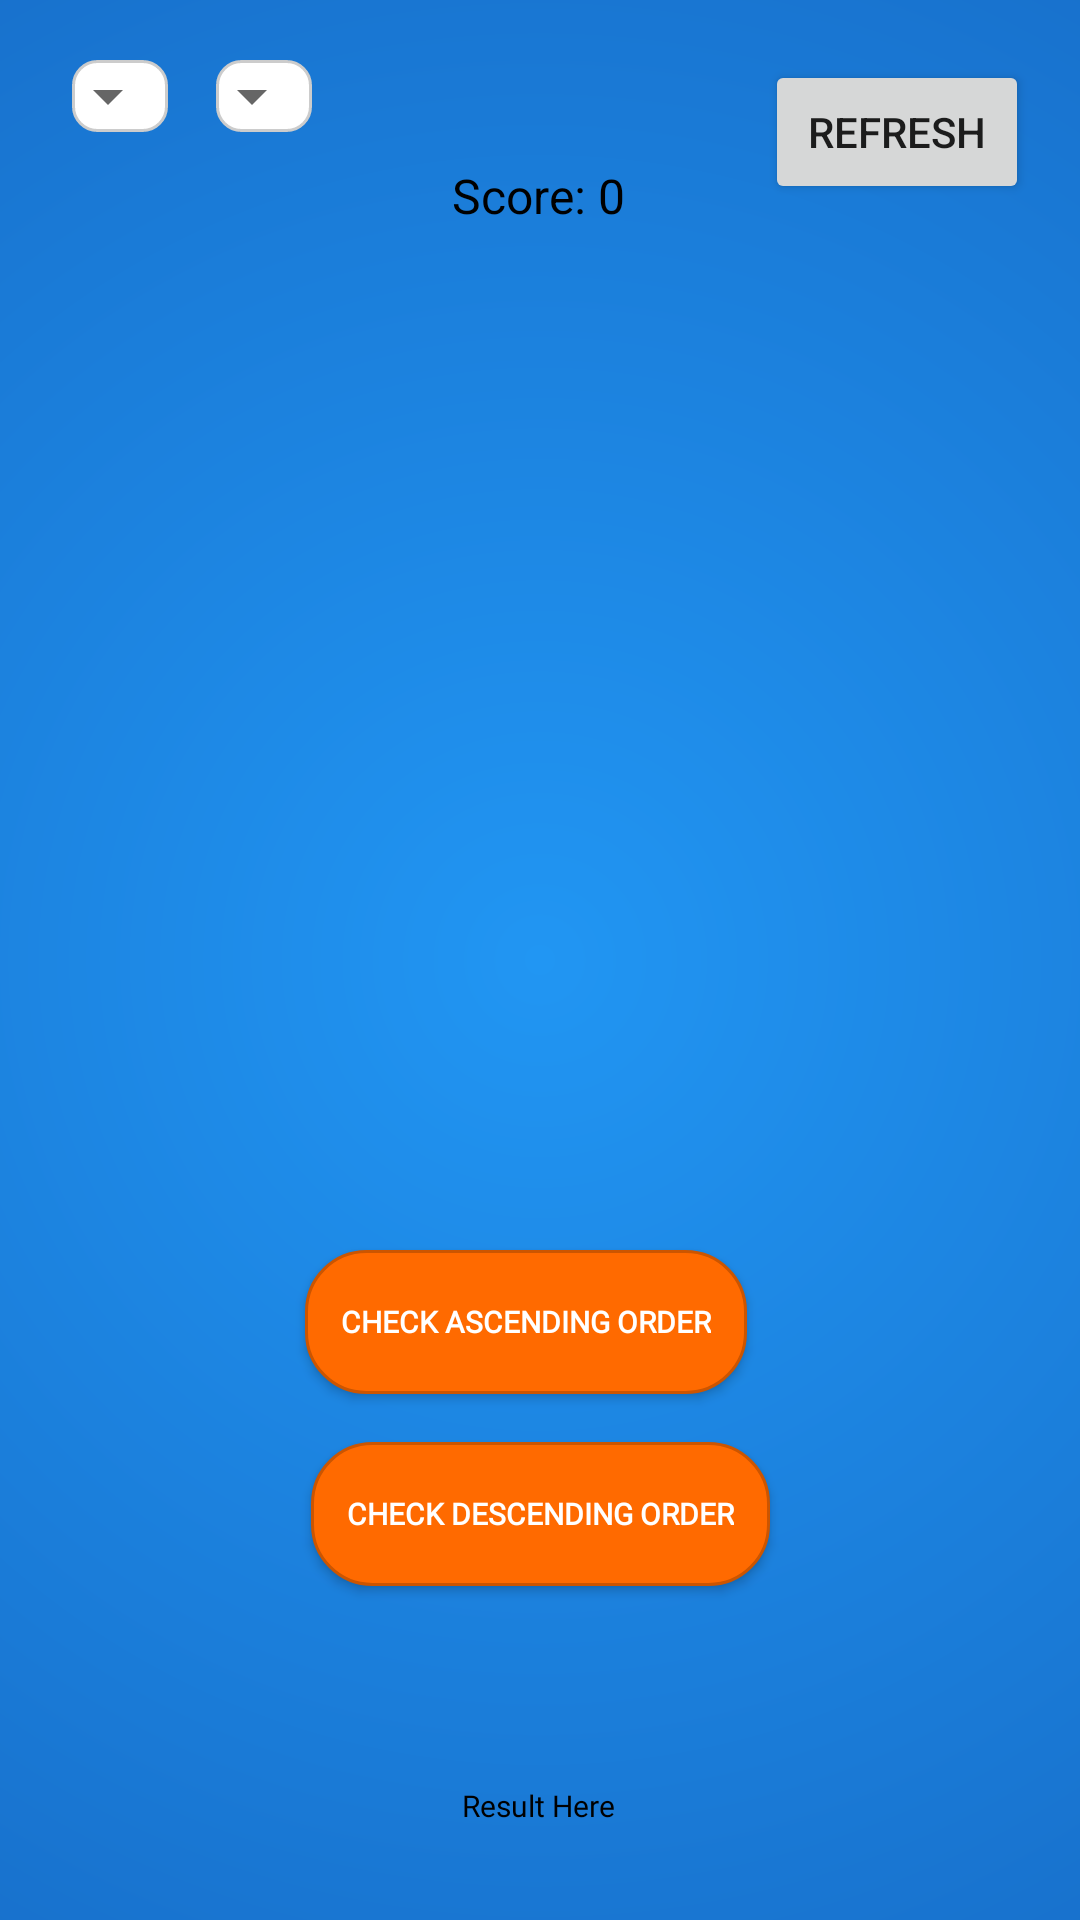

Write the Android layout XML for this screen, with the resource values it uses.
<!-- AndroidManifest.xml: application theme Theme.MathGame -->
<!-- res/layout/activity_order_numbers.xml -->
<?xml version="1.0" encoding="utf-8"?>
<androidx.constraintlayout.widget.ConstraintLayout
    xmlns:android="http://schemas.android.com/apk/res/android"
    xmlns:app="http://schemas.android.com/apk/res-auto"
    xmlns:tools="http://schemas.android.com/tools"
    android:layout_width="match_parent"
    android:layout_height="match_parent"
    tools:context=".OrderNumbersActivity"
    android:background="@drawable/circular_gradient">


    <Spinner
        android:id="@+id/difficultySpinner"
        style="@style/WhiteSpinner"
        android:theme="@style/WhiteSpinner"
        android:spinnerMode="dropdown"
        android:layout_width="wrap_content"
        android:layout_height="wrap_content"
        android:layout_marginTop="20dp"
        app:layout_constraintTop_toTopOf="parent"
        app:layout_constraintStart_toStartOf="parent"
        android:layout_marginStart="24dp"/>

    <Spinner
        android:id="@+id/gameModeSpinner"
        style="@style/WhiteSpinner"
        android:theme="@style/WhiteSpinner"
        android:spinnerMode="dropdown"
        android:layout_width="wrap_content"
        android:layout_height="wrap_content"
        android:layout_marginStart="16dp"
        app:layout_constraintStart_toEndOf="@id/difficultySpinner"
        app:layout_constraintTop_toTopOf="@id/difficultySpinner" />

    <androidx.recyclerview.widget.RecyclerView
        android:id="@+id/numbersRecyclerView"
        android:layout_width="247dp"
        android:layout_height="382dp"
        android:layout_marginTop="20dp"
        android:padding="8dp"
        app:layout_constraintBottom_toBottomOf="parent"
        app:layout_constraintEnd_toEndOf="parent"
        app:layout_constraintStart_toStartOf="parent"
        app:layout_constraintTop_toBottomOf="@id/difficultySpinner"
        app:layout_constraintVertical_bias="0.073" />

    <Button
        android:id="@+id/checkAscendingOrderButton"
        style="@style/GameButton"
        android:layout_width="wrap_content"
        android:layout_height="wrap_content"
        android:fontFamily="@font/press_2_start"
        android:text="Check Ascending Order"
        android:textSize="10sp"
        app:layout_constraintBottom_toBottomOf="parent"
        app:layout_constraintEnd_toEndOf="parent"
        app:layout_constraintHorizontal_bias="0.478"
        app:layout_constraintStart_toStartOf="parent"
        app:layout_constraintTop_toTopOf="parent"
        app:layout_constraintVertical_bias="0.704" />

    <Button
        android:id="@+id/checkDescendingOrderButton"
        style="@style/GameButton"
        android:layout_width="wrap_content"
        android:layout_height="wrap_content"
        android:layout_marginTop="16dp"
        android:fontFamily="@font/press_2_start"
        android:text="Check Descending Order"
        android:textSize="10sp"
        app:layout_constraintEnd_toEndOf="parent"
        app:layout_constraintStart_toStartOf="parent"
        app:layout_constraintTop_toBottomOf="@id/checkAscendingOrderButton" />


    <Button
        android:id="@+id/refreshButton"
        android:layout_width="wrap_content"
        android:layout_height="wrap_content"
        android:text="Refresh"
        app:layout_constraintBottom_toBottomOf="parent"
        app:layout_constraintEnd_toEndOf="parent"
        app:layout_constraintHorizontal_bias="0.938"
        app:layout_constraintStart_toStartOf="parent"
        app:layout_constraintTop_toTopOf="parent"
        app:layout_constraintVertical_bias="0.034" />

    <TextView
        android:id="@+id/resultText"
        android:layout_width="wrap_content"
        android:layout_height="wrap_content"
        android:fontFamily="@font/press_2_start"
        android:text="Result Here"
        android:textColor="@color/black"
        android:textSize="10sp"
        app:layout_constraintBottom_toBottomOf="parent"
        app:layout_constraintEnd_toEndOf="parent"
        app:layout_constraintHorizontal_bias="0.498"
        app:layout_constraintStart_toStartOf="parent"
        app:layout_constraintTop_toTopOf="parent"
        app:layout_constraintVertical_bias="0.95" />

    <TextView
        android:id="@+id/scoreText"
        android:layout_width="wrap_content"
        android:layout_height="wrap_content"
        android:text="Score: 0"
        android:textColor="@android:color/black"
        android:textSize="16sp"
        app:layout_constraintBottom_toBottomOf="parent"
        app:layout_constraintEnd_toEndOf="parent"
        app:layout_constraintHorizontal_bias="0.498"
        app:layout_constraintStart_toStartOf="parent"
        app:layout_constraintTop_toTopOf="parent"
        app:layout_constraintVertical_bias="0.088" />

</androidx.constraintlayout.widget.ConstraintLayout>
<!-- resources referenced by this layout -->
<resources>
  <color name="black">#FF000000</color>
  <!-- drawable circular_gradient (drawable) -->
  <?xml version="1.0" encoding="utf-8"?>
  <shape xmlns:android="http://schemas.android.com/apk/res/android"
      android:shape="rectangle">
      <gradient
          android:type="radial"
          android:gradientRadius="800dp"
          android:centerX="0.5"
          android:centerY="0.5"
          android:startColor="#2196F3"
          android:endColor="#0D47A1"
      />
  </shape>
  <style name="GameButton">
          <item name="android:layout_width">160dp</item> 
          <item name="android:layout_height">56dp</item> 
          <item name="android:background">@drawable/button_style</item>
          <item name="android:textColor">#FFFFFF</item>
          <item name="android:textSize">16sp</item>
          <item name="android:textStyle">bold</item>
          <item name="android:padding">12dp</item>
          <item name="android:elevation">8dp</item> 
      </style>
  <style name="WhiteSpinner" parent="ThemeOverlay.AppCompat.Light">
          <item name="android:background">@drawable/spinner_background</item>
          <item name="android:popupTheme">@style/WhiteSpinnerPopup</item>
          <item name="android:popupBackground">@android:color/white</item>
      </style>
  <style name="Theme.MathGame" parent="Theme.MaterialComponents.DayNight.DarkActionBar">
          
          <item name="materialButtonStyle">@style/MyButtonStyle</item>
      </style>
  <!-- drawable button_style (drawable) -->
  <?xml version="1.0" encoding="utf-8"?>
  <layer-list xmlns:android="http://schemas.android.com/apk/res/android">
      
      <item
          android:left="100dp"
          android:top="200dp">
          <shape android:shape="rectangle">
              <solid android:color="#FF000000"/>
              <corners android:radius="12dp"/> 
          </shape>
      </item>
  
      
      <item>
          <shape android:shape="rectangle">
              <solid android:color="#FF6A00"/>  
              <stroke
                  android:width="1dp"
                  android:color="#CC5500"/>     
              <corners android:radius="20dp"/>
          </shape>
      </item>
  </layer-list>
  <!-- drawable spinner_background (drawable) -->
  <?xml version="1.0" encoding="utf-8"?>
  <selector xmlns:android="http://schemas.android.com/apk/res/android">
      <item>
          <layer-list>
              <item>
                  <shape android:shape="rectangle">
                      <solid android:color="@android:color/white"/>
                      <corners android:radius="8dp"/>
                      <stroke
                          android:width="1dp"
                          android:color="#CCCCCC"/>
                  </shape>
              </item>
              <item android:gravity="end|center_vertical" android:right="8dp">
                  <vector android:width="24dp"
                      android:height="24dp"
                      android:viewportWidth="24"
                      android:viewportHeight="24">
                      <path
                          android:fillColor="#666666"
                          android:pathData="M7 10l5 5 5-5z"/>
                  </vector>
              </item>
          </layer-list>
      </item>
  </selector>
  <style name="WhiteSpinnerPopup" parent="ThemeOverlay.AppCompat.Light">
          <item name="android:background">@android:color/white</item>
          <item name="android:textColor">#FF000000</item>
      </style>
  <style name="MyButtonStyle" parent="Widget.MaterialComponents.Button">
          <item name="backgroundTint">@null</item>
      </style>
</resources>
